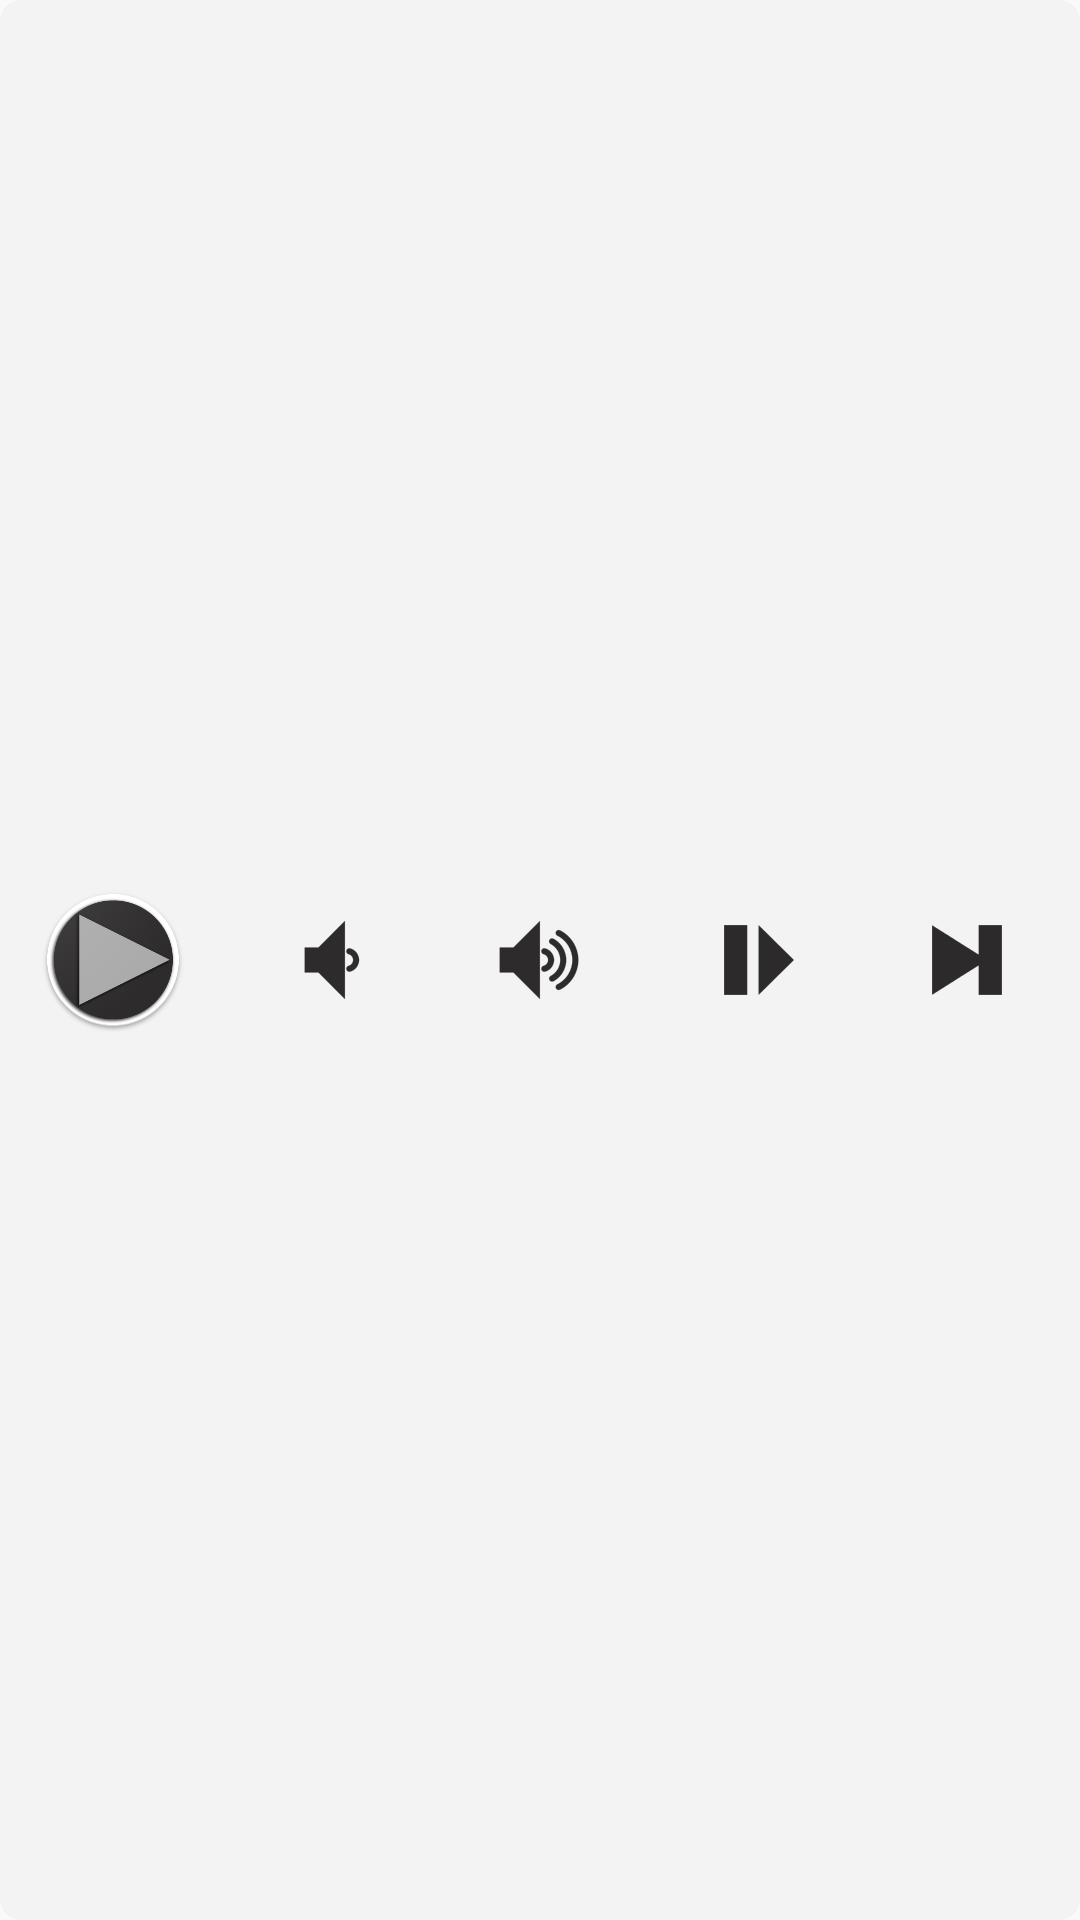

Write the Android layout XML for this screen, with the resource values it uses.
<!-- AndroidManifest.xml: application theme AppTheme -->
<!-- res/layout/widget_remote.xml -->
<LinearLayout xmlns:android="http://schemas.android.com/apk/res/android"
    android:layout_width="match_parent"
    android:layout_height="60dp"
    android:padding="0dp"
    android:layout_margin="@dimen/widget_margin"
    android:orientation="horizontal"
    android:background="@drawable/widget_background">

    <ImageButton
        android:id="@+id/widget_button_launch"
        android:layout_width="0dp"
        android:layout_weight="1"
        android:layout_height="match_parent"
        android:layout_marginLeft="5dp"
        android:layout_marginRight="4dp"
        android:layout_marginTop="4dp"
        android:layout_marginBottom="4dp"
        android:src="@drawable/ic_launcher"
        android:background="@drawable/widget_button"
        android:scaleType="center"
        android:contentDescription="@string/widget_button_content_description" />
    
    <ImageButton
        android:id="@+id/widget_button_volume_down"
        android:layout_width="0dp"
        android:layout_weight="1"
        android:layout_height="match_parent"
        android:layout_marginLeft="4dp"
        android:layout_marginRight="2dp"
        android:layout_marginTop="4dp"
        android:layout_marginBottom="4dp"
        android:src="@drawable/ic_volume_down"
        android:background="@drawable/widget_button"
        android:scaleType="center"
        android:contentDescription="@string/widget_button_content_description" />
    
    <ImageButton
        android:id="@+id/widget_button_volume_up"
        android:layout_width="0dp"
        android:layout_weight="1"
        android:layout_height="match_parent"
        android:layout_marginLeft="2dp"
        android:layout_marginRight="4dp"
        android:layout_marginTop="4dp"
        android:layout_marginBottom="4dp"
        android:src="@drawable/ic_volume_up"
        android:background="@drawable/widget_button"
        android:scaleType="center"
        android:contentDescription="@string/widget_button_content_description" />

    <ImageButton
        android:id="@+id/widget_button_playpause"
        android:layout_width="0dp"
        android:layout_weight="1"
        android:layout_height="match_parent"
        android:layout_marginLeft="4dp"
        android:layout_marginRight="2dp"
        android:layout_marginTop="4dp"
        android:layout_marginBottom="4dp"
        android:src="@drawable/ic_playpause"
        android:background="@drawable/widget_button"
        android:scaleType="center"
        android:contentDescription="@string/widget_button_content_description" />

    <ImageButton
        android:id="@+id/widget_button_next"
        android:layout_width="0dp"
        android:layout_weight="1"
        android:layout_height="match_parent"
        android:layout_marginLeft="2dp"
        android:layout_marginRight="5dp"
        android:layout_marginTop="4dp"
        android:layout_marginBottom="4dp"
        android:src="@drawable/ic_next"
        android:background="@drawable/widget_button"
        android:scaleType="center"
        android:contentDescription="@string/widget_button_content_description" />

</LinearLayout>
<!-- resources referenced by this layout -->
<resources>
  <dimen name="widget_margin">8dp</dimen>
  <!-- drawable ic_launcher: png bitmap (drawable-hdpi, 5538 bytes) -->
  <!-- drawable ic_next: png bitmap (drawable-hdpi, 827 bytes) -->
  <!-- drawable ic_playpause: png bitmap (drawable-hdpi, 670 bytes) -->
  <!-- drawable ic_volume_down: png bitmap (drawable-hdpi, 683 bytes) -->
  <!-- drawable ic_volume_up: png bitmap (drawable-hdpi, 1382 bytes) -->
  <!-- drawable widget_background (drawable) -->
  <selector xmlns:android="http://schemas.android.com/apk/res/android">
      <item>
          <shape>
               <solid
                  android:color="#fff3f3f3" />
              <corners
                  android:radius="7dp" />
              <padding
                  android:left="0dp"
                  android:top="0dp"
                  android:right="0dp"
                  android:bottom="0dp" />
          </shape>
      </item>
  </selector>
  <!-- drawable widget_button (drawable) -->
  <?xml version="1.0" encoding="utf-8"?>
  <selector xmlns:android="http://schemas.android.com/apk/res/android">
      <item android:state_pressed="true" >
          <shape>
               <gradient
                  android:startColor="#cacaca"
                  android:centerColor="#dfdfdf"
                  android:endColor="#cacaca"
                  android:angle="270" />
              <corners
                  android:radius="7dp" />
              <padding
                  android:left="0dp"
                  android:top="0dp"
                  android:right="0dp"
                  android:bottom="0dp" />
          </shape>
      </item>
      <item>
          <shape>
              <solid
                  android:color="@android:color/transparent" />
              <corners
                  android:radius="7dp" />
              <padding
                  android:left="0dp"
                  android:top="0dp"
                  android:right="0dp"
                  android:bottom="0dp" />
          </shape>
      </item>
  </selector>
  <string name="widget_button_content_description">Widget button</string>
  <style name="AppTheme" parent="AppBaseTheme">
          
  
      </style>
  <style name="AppBaseTheme" parent="Theme.AppCompat.Light.DarkActionBar">
  
          <item name="choiceBarColor">?android:colorBackground</item>
          <item name="iconColor">#ff2d2b2b</item>
          <item name="playlistDragColor">#c0e3e3e3</item>
          <item name="redFocusColor">#ffd32a2a</item>
  
          <item name="android:colorPrimaryDark">#ff0f0f0f</item>
          <item name="android:textColor">#ff2d2b2b</item>
  
      </style>
</resources>
